Photos from the image-classification dataset "heartly-open-source" in the GitHub repository selffounder/heartly-open-source. Its 2 classes are: agglutination, no agglutination.

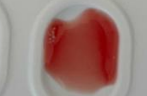
Label: no agglutination

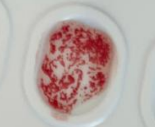
Label: agglutination

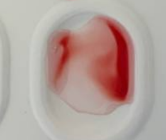
Label: no agglutination

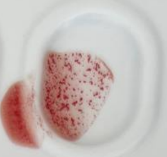
Label: agglutination

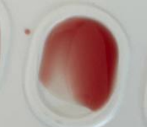
Label: no agglutination

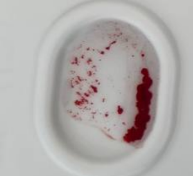
Label: agglutination
